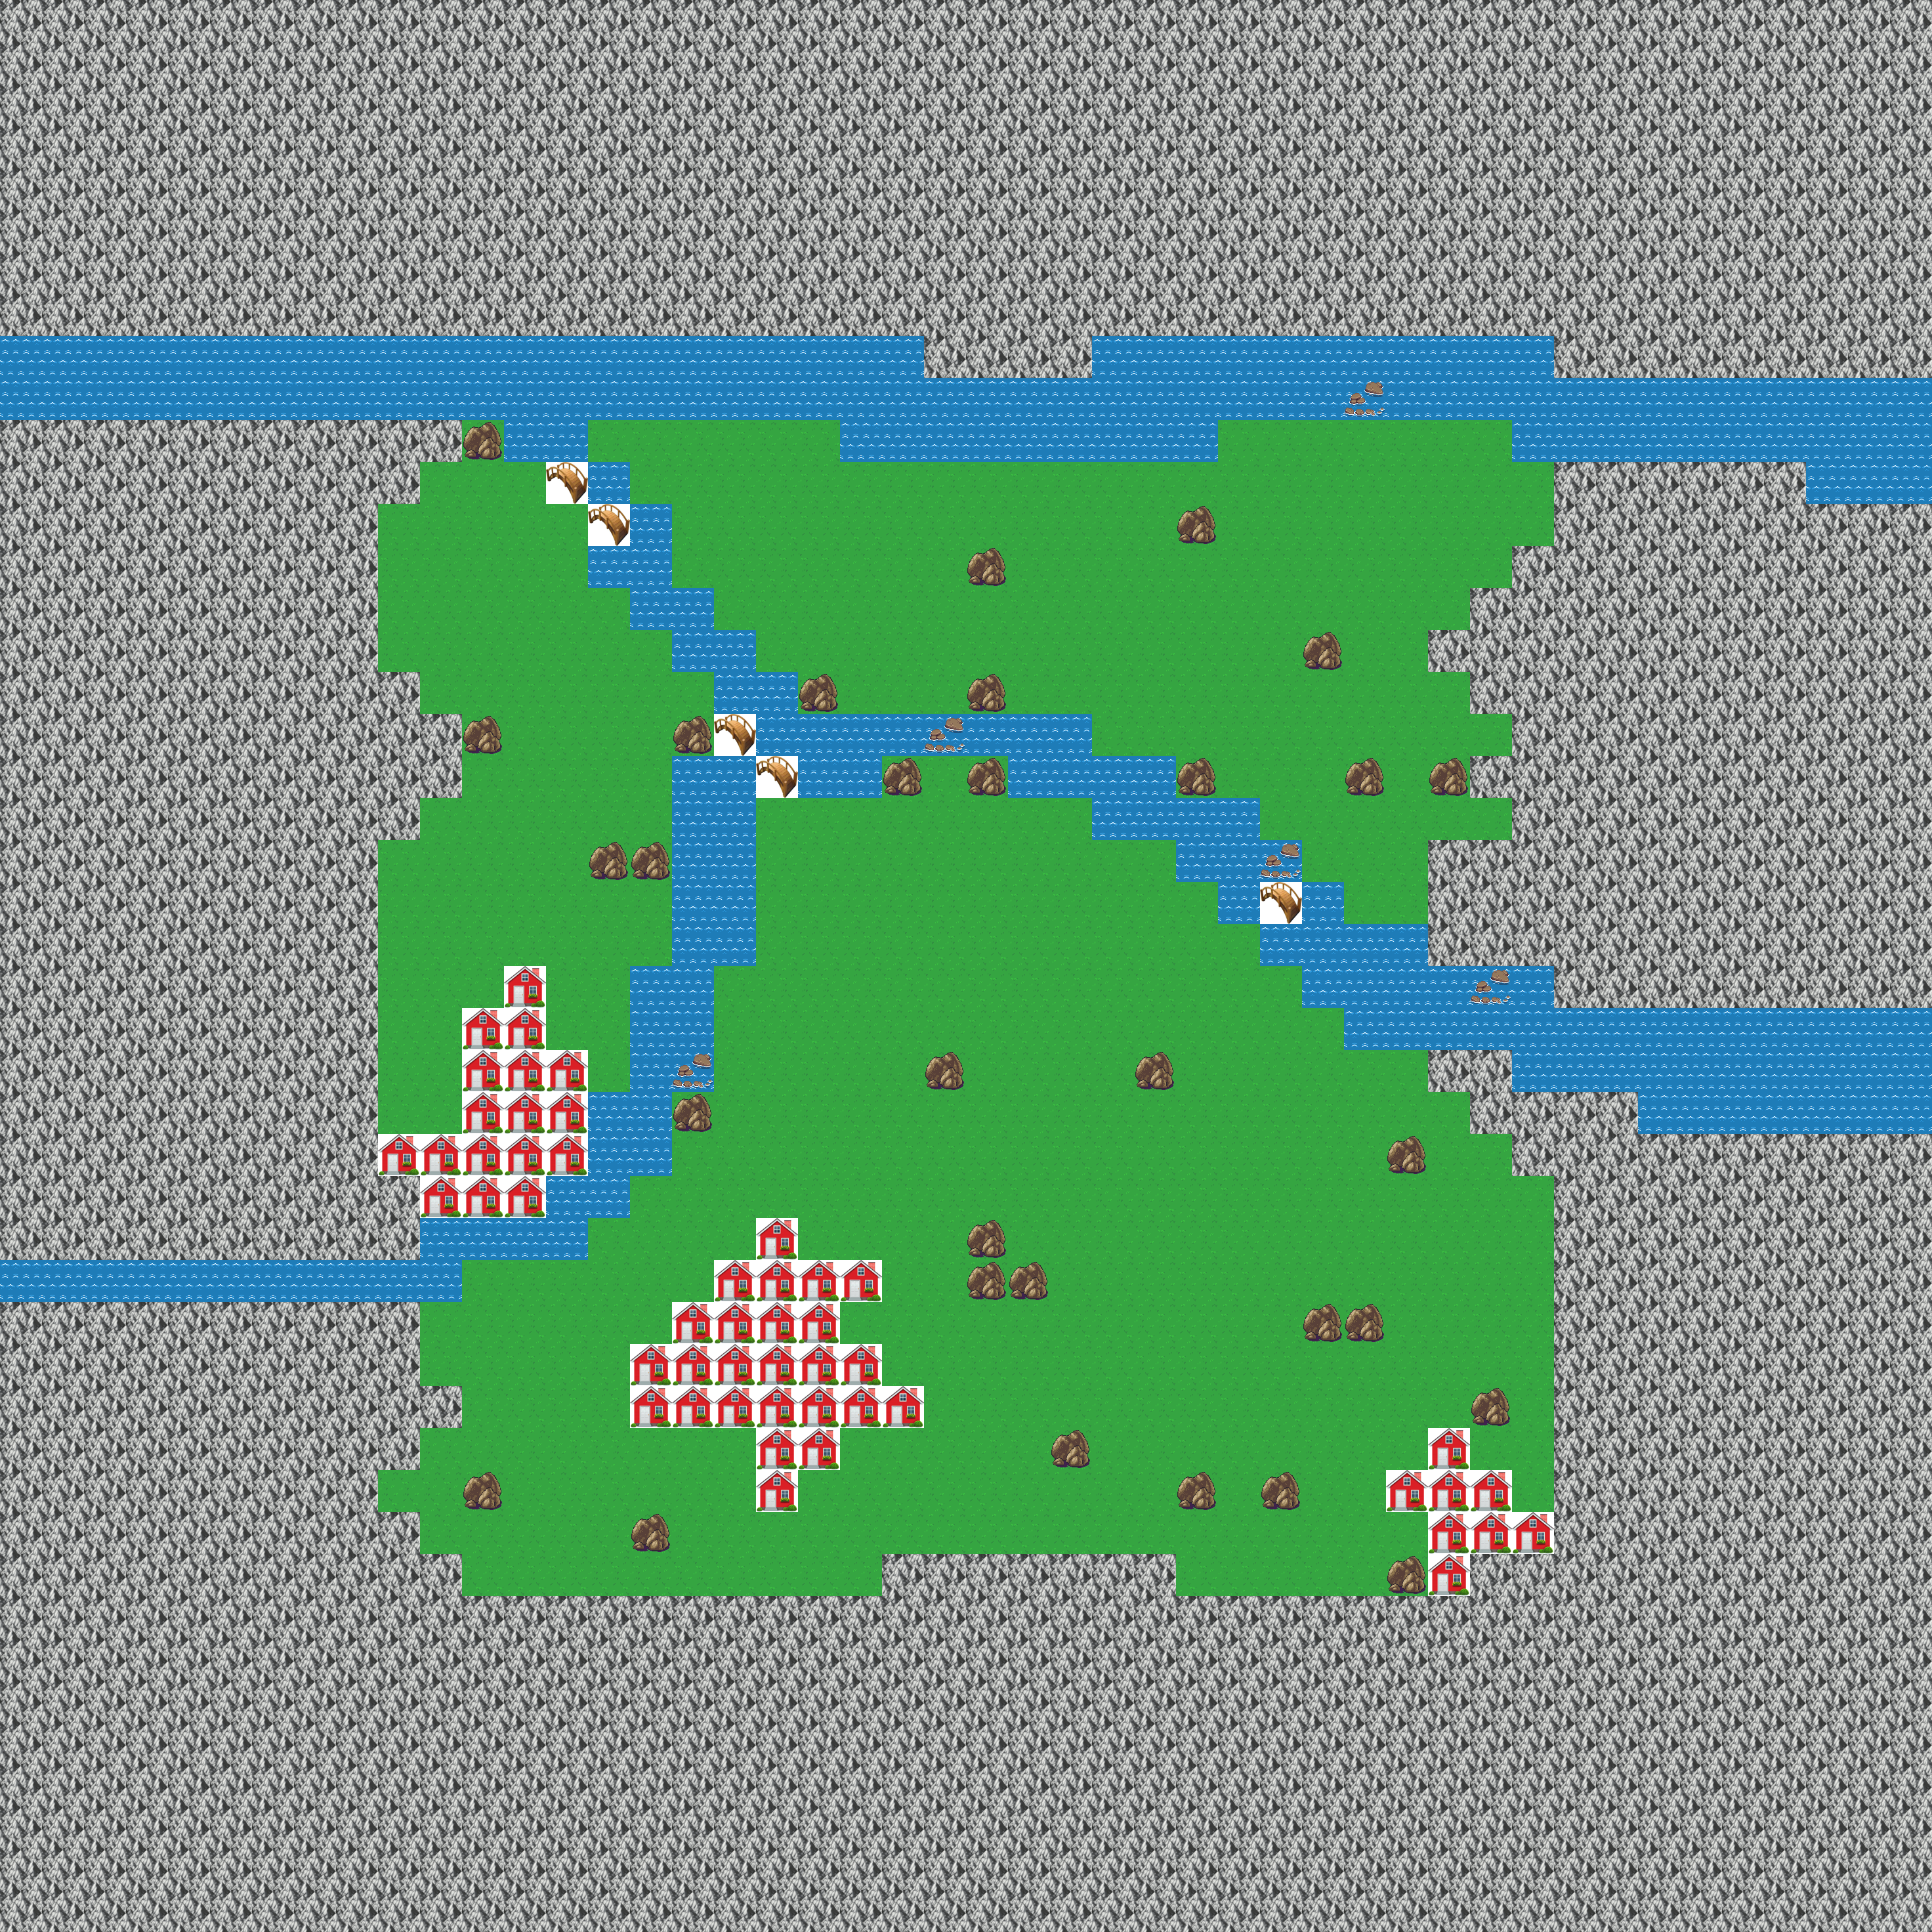

The data file committed next to this chart (first rows):
0, 0, 0, 0, 0, 0, 0, 0, 0, 0, 0, 0, 0, 0, 0, 0, 0, 0, 0, 0, 0, 0, 0, 0
0, 0, 0, 0, 0, 0, 0, 0, 0, 0, 0, 0, 0, 0, 0, 0, 0, 0, 0, 0, 0, 0, 0, 0
0, 0, 0, 0, 0, 0, 0, 0, 0, 0, 0, 0, 0, 0, 0, 0, 0, 0, 0, 0, 0, 0, 0, 0
0, 0, 0, 0, 0, 0, 0, 0, 0, 0, 0, 0, 0, 0, 0, 0, 0, 0, 0, 0, 0, 0, 0, 0
0, 0, 0, 0, 0, 0, 0, 0, 0, 0, 0, 0, 0, 0, 0, 0, 0, 0, 0, 0, 0, 0, 0, 0
0, 0, 0, 0, 0, 0, 0, 0, 0, 0, 0, 0, 0, 0, 0, 0, 0, 0, 0, 0, 0, 0, 0, 0
0, 0, 0, 0, 0, 0, 0, 0, 0, 0, 0, 0, 0, 0, 0, 0, 0, 0, 0, 0, 0, 0, 0, 0
0, 0, 0, 0, 0, 0, 0, 0, 0, 0, 0, 0, 0, 0, 0, 0, 0, 0, 0, 0, 0, 0, 0, 0
1, 1, 1, 1, 1, 1, 1, 1, 1, 1, 1, 1, 1, 1, 1, 1, 1, 1, 1, 1, 1, 1, 0, 0
1, 1, 1, 1, 1, 1, 1, 1, 1, 1, 1, 1, 1, 1, 1, 1, 1, 1, 1, 1, 1, 1, 1, 1
0, 0, 0, 0, 0, 0, 0, 0, 0, 0, 0, 3, 1, 1, 2, 2, 2, 2, 2, 2, 1, 1, 1, 1
0, 0, 0, 0, 0, 0, 0, 0, 0, 0, 2, 2, 2, 6, 1, 2, 2, 2, 2, 2, 2, 2, 2, 2
0, 0, 0, 0, 0, 0, 0, 0, 0, 2, 2, 2, 2, 2, 6, 1, 2, 2, 2, 2, 2, 2, 2, 2
0, 0, 0, 0, 0, 0, 0, 0, 0, 2, 2, 2, 2, 2, 1, 1, 2, 2, 2, 2, 2, 2, 2, 3
0, 0, 0, 0, 0, 0, 0, 0, 0, 2, 2, 2, 2, 2, 2, 1, 1, 2, 2, 2, 2, 2, 2, 2
0, 0, 0, 0, 0, 0, 0, 0, 0, 2, 2, 2, 2, 2, 2, 2, 1, 1, 2, 2, 2, 2, 2, 2
0, 0, 0, 0, 0, 0, 0, 0, 0, 0, 2, 2, 2, 2, 2, 2, 2, 1, 1, 3, 2, 2, 2, 3
0, 0, 0, 0, 0, 0, 0, 0, 0, 0, 0, 3, 2, 2, 2, 2, 3, 6, 1, 1, 1, 1, 4, 1
0, 0, 0, 0, 0, 0, 0, 0, 0, 0, 0, 2, 2, 2, 2, 2, 1, 1, 6, 1, 1, 3, 2, 3
0, 0, 0, 0, 0, 0, 0, 0, 0, 0, 2, 2, 2, 2, 2, 2, 1, 1, 2, 2, 2, 2, 2, 2
0, 0, 0, 0, 0, 0, 0, 0, 0, 2, 2, 2, 2, 2, 3, 3, 1, 1, 2, 2, 2, 2, 2, 2
0, 0, 0, 0, 0, 0, 0, 0, 0, 2, 2, 2, 2, 2, 2, 2, 1, 1, 2, 2, 2, 2, 2, 2
0, 0, 0, 0, 0, 0, 0, 0, 0, 2, 2, 2, 2, 2, 2, 2, 1, 1, 2, 2, 2, 2, 2, 2
0, 0, 0, 0, 0, 0, 0, 0, 0, 2, 2, 2, 5, 2, 2, 1, 1, 2, 2, 2, 2, 2, 2, 2
0, 0, 0, 0, 0, 0, 0, 0, 0, 2, 2, 5, 5, 2, 2, 1, 1, 2, 2, 2, 2, 2, 2, 2
0, 0, 0, 0, 0, 0, 0, 0, 0, 2, 2, 5, 5, 5, 2, 1, 4, 2, 2, 2, 2, 2, 3, 2
0, 0, 0, 0, 0, 0, 0, 0, 0, 2, 2, 5, 5, 5, 1, 1, 3, 2, 2, 2, 2, 2, 2, 2
0, 0, 0, 0, 0, 0, 0, 0, 0, 5, 5, 5, 5, 5, 1, 1, 2, 2, 2, 2, 2, 2, 2, 2
0, 0, 0, 0, 0, 0, 0, 0, 0, 0, 5, 5, 5, 1, 1, 2, 2, 2, 2, 2, 2, 2, 2, 2
0, 0, 0, 0, 0, 0, 0, 0, 0, 0, 1, 1, 1, 1, 2, 2, 2, 2, 5, 2, 2, 2, 2, 3
1, 1, 1, 1, 1, 1, 1, 1, 1, 1, 1, 2, 2, 2, 2, 2, 2, 5, 5, 5, 5, 2, 2, 3
0, 0, 0, 0, 0, 0, 0, 0, 0, 0, 2, 2, 2, 2, 2, 2, 5, 5, 5, 5, 2, 2, 2, 2
0, 0, 0, 0, 0, 0, 0, 0, 0, 0, 2, 2, 2, 2, 2, 5, 5, 5, 5, 5, 5, 2, 2, 2
0, 0, 0, 0, 0, 0, 0, 0, 0, 0, 0, 2, 2, 2, 2, 5, 5, 5, 5, 5, 5, 5, 2, 2
0, 0, 0, 0, 0, 0, 0, 0, 0, 0, 2, 2, 2, 2, 2, 2, 2, 2, 5, 5, 2, 2, 2, 2
0, 0, 0, 0, 0, 0, 0, 0, 0, 2, 2, 3, 2, 2, 2, 2, 2, 2, 5, 2, 2, 2, 2, 2
0, 0, 0, 0, 0, 0, 0, 0, 0, 0, 2, 2, 2, 2, 2, 3, 2, 2, 2, 2, 2, 2, 2, 2
0, 0, 0, 0, 0, 0, 0, 0, 0, 0, 0, 2, 2, 2, 2, 2, 2, 2, 2, 2, 2, 0, 0, 0
0, 0, 0, 0, 0, 0, 0, 0, 0, 0, 0, 0, 0, 0, 0, 0, 0, 0, 0, 0, 0, 0, 0, 0
0, 0, 0, 0, 0, 0, 0, 0, 0, 0, 0, 0, 0, 0, 0, 0, 0, 0, 0, 0, 0, 0, 0, 0
0, 0, 0, 0, 0, 0, 0, 0, 0, 0, 0, 0, 0, 0, 0, 0, 0, 0, 0, 0, 0, 0, 0, 0
0, 0, 0, 0, 0, 0, 0, 0, 0, 0, 0, 0, 0, 0, 0, 0, 0, 0, 0, 0, 0, 0, 0, 0
0, 0, 0, 0, 0, 0, 0, 0, 0, 0, 0, 0, 0, 0, 0, 0, 0, 0, 0, 0, 0, 0, 0, 0
0, 0, 0, 0, 0, 0, 0, 0, 0, 0, 0, 0, 0, 0, 0, 0, 0, 0, 0, 0, 0, 0, 0, 0
0, 0, 0, 0, 0, 0, 0, 0, 0, 0, 0, 0, 0, 0, 0, 0, 0, 0, 0, 0, 0, 0, 0, 0
0, 0, 0, 0, 0, 0, 0, 0, 0, 0, 0, 0, 0, 0, 0, 0, 0, 0, 0, 0, 0, 0, 0, 0
